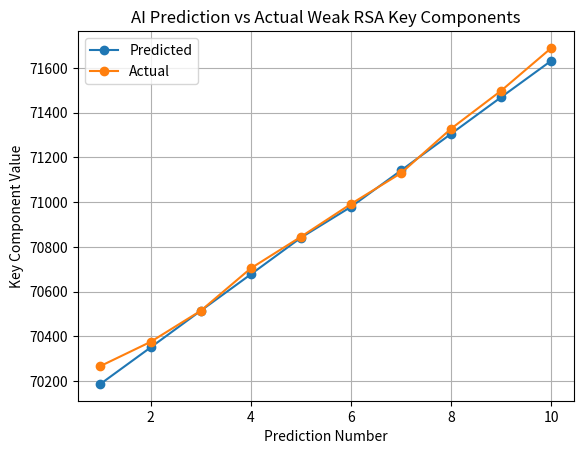

Reproduce this figure in Python.
import random
import numpy as np


class AIKeyPredictor:
    """
    AI Integration:
    This model learns patterns from a weak random number generator
    and tries to predict the next RSA key component.
    """

    def __init__(self):
        self.model_weights = None

    def generate_weak_keys(self, seed, count=200):
        """
        Weak PRNG:
        It has a hidden pattern, but also small noise.
        This makes prediction possible but not perfect.
        """
        random.seed(seed)

        keys = []
        value = 40000

        for i in range(count):
            pattern = 137 + (i % 5) * 11
            noise_options = [0, 0, -10, 10, -20, 20, -40, 40]
            noise = random.choice(noise_options)
            value = value + pattern + noise
            keys.append(value)

        return keys

    def prepare_features(self, count):
        """
        Features used by the AI model:
        - index number
        - repeating pattern position
        """
        X = []

        for i in range(count):
            X.append([
                1,
                i,
                i % 5
            ])

        return np.array(X)

    def train(self, keys):
        print("\n[*] Training AI model on weak PRNG output...")

        X = self.prepare_features(len(keys))
        y = np.array(keys)

        self.model_weights = np.linalg.lstsq(X, y, rcond=None)[0]

        print("[✓] AI model trained successfully")

    def predict_key(self, index):
        X = np.array([1, index, index % 5])
        prediction = X @ self.model_weights
        return int(round(prediction))

    def evaluate_predictions(self, keys, num_predictions=10):
        print("\n" + "=" * 60)
        print("PREDICTION TEST")
        print("=" * 60)

        correct = 0
        start_index = len(keys) - num_predictions

        for i in range(start_index, len(keys)):
            predicted = self.predict_key(i)
            actual = keys[i]
            error = abs(predicted - actual)

            match = "✓" if error <= 20 else "✗"

            if error <= 20:
                correct += 1

            print(f"[{match}] Predicted: {predicted} | Actual: {actual} | Error: {error}")

        accuracy = (correct / num_predictions) * 100

        print(f"\nAccuracy within ±25: {accuracy:.2f}%")
        print("=" * 60)

    def predict_next_future_key(self, keys):
        next_index = len(keys)
        predicted = self.predict_key(next_index)

        print("\n[*] Future Key Prediction")
        print(f"Predicted next weak RSA key component: {predicted}")


if __name__ == "__main__":
    print("=" * 60)
    print("AI KEY PREDICTOR")
    print("=" * 60)

    predictor = AIKeyPredictor()

    seed = random.randint(1, 1000)

    print(f"\n[*] Using weak PRNG seed: {seed}")
    print("[*] Generating weak RSA key components...")

    keys = predictor.generate_weak_keys(seed=seed, count=200)

    print(f"[✓] Generated {len(keys)} weak key components")
    print(f"[*] First 10 keys: {keys[:10]}")

    predictor.train(keys)

    predictor.evaluate_predictions(keys, num_predictions=10)

    predictor.predict_next_future_key(keys)
    import matplotlib.pyplot as plt

    predicted_values = [70187, 70350, 70514, 70677, 70841, 70979, 71142, 71306, 71470, 71633]
    actual_values = [70267, 70375, 70514, 70704, 70845, 70992, 71130, 71329, 71499, 71690]

    x = range(1, 11)

    
    plt.plot(x, predicted_values, marker="o", label="Predicted")
    plt.plot(x, actual_values, marker="o", label="Actual")

    plt.title("AI Prediction vs Actual Weak RSA Key Components")
    plt.xlabel("Prediction Number")
    plt.ylabel("Key Component Value")
    plt.legend()
    plt.grid(True)

    plt.savefig("ai_prediction_graph.png")
    plt.show()

    print("\n[!] VULNERABILITY DEMONSTRATED:")
    print("[!] The AI model learned patterns from the weak PRNG.")
    print("[!] The prediction is not perfect, but it can still guess future key components.")
    print("[!] This shows that weak randomness can make RSA key generation insecure.")
